Run: headless pygame with SDL's dummy video driver; simulated clock (each Clock.tick advances the game by its frame time, no real sleeping); random seed 0; keys injected as events and as key.get_pressed() state; no mouse input.
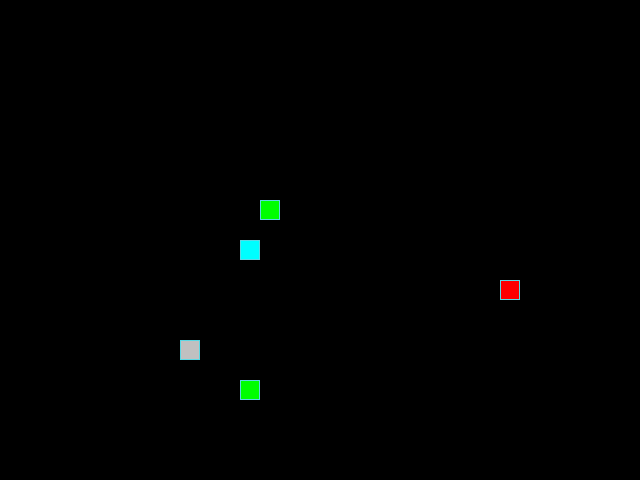
Frame 1 of 4 · flips 1–60 · no input
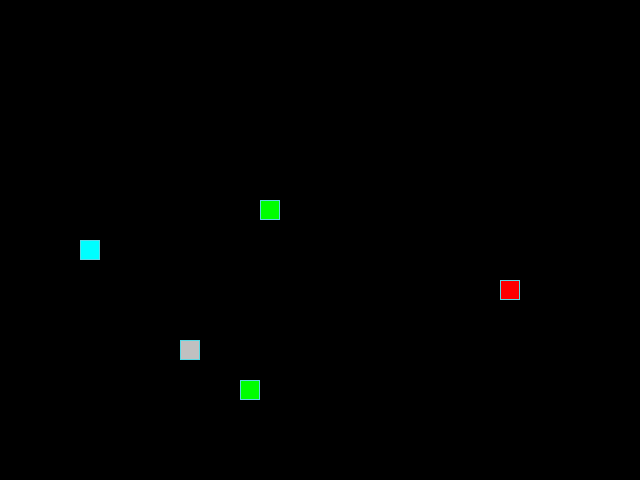
Frame 2 of 4 · flips 61–180 · tapped SPACE, RETURN · held RIGHT (→), D
Frame 3 of 4 · flips 181–300 · held DOWN (↓), S · screen unchanged from frame 2, image omitted
Frame 4 of 4 · flips 301–420 · held LEFT (←), A, UP (↑), W · screen same as frame 1, image omitted

The pygame program that drew these frames:

"""Скрипт, представляющий из себя игру Змейку.

Правила игры:
Змейка движется по полю, поедая яблоки.
Яблоки увеличивают длину змейки на 1 сегмент.
Также на поле генерируются препятствия.
Препятствия уменьшают длину змейки.
Пока змейка не столкнулась с собой, игра продолжается.
"""
from random import choice, randrange

import pygame as pg

# Константы для размеров поля и сетки:
SCREEN_WIDTH, SCREEN_HEIGHT = 640, 480
GRID_SIZE = 20
GRID_WIDTH = SCREEN_WIDTH // GRID_SIZE
GRID_HEIGHT = SCREEN_HEIGHT // GRID_SIZE

# Направления движения:
UP = (0, -1)
DOWN = (0, 1)
LEFT = (-1, 0)
RIGHT = (1, 0)

# Цвет фона - черный:
BOARD_BACKGROUND_COLOR = (0, 0, 0)

# Цвет границы ячейки
BORDER_COLOR = (93, 216, 228)

# Цвет яблока
APPLE_COLOR = (255, 0, 0)

# Цвет яда
POISON_COLOR = (0, 255, 0)

# Цвет камня
ROCK_COLOR = (192, 192, 192)

# Скорость движения змейки:
SPEED = 10

# Настройка игрового окна:
screen = pg.display.set_mode((SCREEN_WIDTH, SCREEN_HEIGHT), 0, 32)

# Заголовок окна игрового поля:
pg.display.set_caption('Змейка')

# Настройка времени:
clock = pg.time.Clock()


class GameObject:
    """Базовый класс для всех игровых объектов.

    Атрибуты:
            position: координаты объекта.
            body_color: цвет объекта.
    """

    def __init__(self):
        """Инициализатор класса.

        Задаёт значения:
            Атрибуту позиции объекта.
            Атрибуту цвета.
        """
        self.position = ((SCREEN_WIDTH // 2), (SCREEN_HEIGHT // 2))
        self.body_color = None

    def randomize_position(self, taken_spots):
        """Метод, используемый в дочерних классах.

        Создает случайные координаты объекту.
        """
        while True:
            position = (
                randrange(GRID_SIZE, SCREEN_WIDTH, GRID_SIZE),
                randrange(GRID_SIZE, SCREEN_HEIGHT, GRID_SIZE),
            )
            if position not in taken_spots:
                return position

    def draw(self):
        """Пустой метод, переопредленный в дочерних классах.

        Отрисовывает объекты на поле.
        """


class Apple(GameObject):
    """Дочерний класс GameObject.

    Отвечает за объекты удлиняющие змейку.
    Атрибуты:
            Те же, что у родителя GameObject.
    """

    def __init__(self, taken_spots):
        """Инициализатор класса.

        Задаёт значения:
            Атрибуту позиции объекта.
            Атрибуту цвета.
        Конструктор класса принимает taken_spots.
        Переменную, нужную для правильного определния позиции.
        """
        self.body_color = APPLE_COLOR
        self.position = self.randomize_position(taken_spots)

    def draw(self):
        """Метод, отрисовывающий объекты класса."""
        rect = pg.Rect(self.position, (GRID_SIZE, GRID_SIZE))
        pg.draw.rect(screen, self.body_color, rect)
        pg.draw.rect(screen, BORDER_COLOR, rect, 1)


class Barriers(GameObject):
    """Дочерний класс GameObject.

    Отвечает за объекты-препятствия.
    Атрибуты:
            Те же, что у родителя GameObject.
            Один новый атрибут.
            barrier_type: определяет тип препятствия.
    """

    def __init__(self, taken_spots):
        """Инициализатор класса.

        Задаёт значения:
            Атрибуту типа баррьера.
            Атрибуту цвета объекта.
            Атрибуту позиции объекта.
        Конструктор класса принимает taken_spots.
        Переменную, нужную для правильного определния позиции.
        """
        self.barrier_type, self.body_color = self.set_values()
        self.position = self.randomize_position(taken_spots)

    def set_values(self):
        """Метод, задающий тип и цвет объекта."""
        rock_or_posion = choice(('rock', 'poison'))
        color = POISON_COLOR if rock_or_posion == 'poison' else ROCK_COLOR
        return rock_or_posion, color

    def draw(self):
        """Метод, отрисовывающий объекты класса."""
        rect = pg.Rect(self.position, (GRID_SIZE, GRID_SIZE))
        pg.draw.rect(screen, self.body_color, rect)
        pg.draw.rect(screen, BORDER_COLOR, rect, 1)


class Snake(GameObject):
    """Дочерний класс GameObject.

    Создает объект змейку.
    Атрибуты:
            positions: Координаты сегментов змейки.
            length: Длина змейки.
            last: Координаты последнего сегмента змейки.
            direction: Направление движения.
            next_direction: Следующее направление движения.
            color_chart: Список вариантов цветов змейки.
            body_color: Цвет змейки.
    """

    def __init__(self):
        """Инициализатор класса.

        Задаёт значения:
            Атрибуту позиции объекта.
            Атрибуту позиции сегментов объекта.
            Атрибуту длины объекта.
            Атрибуту позиции последнего сегмента.
            Атрибуту направления движения.
            Атрибуту нового направления движения.
            Атрибуту вариантов цвета объекта.
            Атрибуту цвета объекта.
        """
        self.position = ((SCREEN_WIDTH // 2), (SCREEN_HEIGHT // 2))
        self.positions = [((SCREEN_WIDTH // 2), (SCREEN_HEIGHT // 2))]
        self.length = 1
        # Атрибут позиции последних сегментом переделан в список.
        # Чтобы можно было удалять несколько элементов.
        # Это нужно при столкновении с камнем.
        self.last = []
        self.direction = RIGHT
        self.next_direction = None
        self.color_chart = [
            (255, 255, 0),
            (255, 0, 255),
            (0, 0, 255),
            (0, 255, 255)
        ]
        self.body_color = self.pick_color()

    def pick_color(self):
        """Метод выбора случайного цвета змейки из color_chart."""
        return choice(self.color_chart)

    def update_direction(self):
        """Метод, обновляющий текущее направление движения."""
        if self.next_direction:
            self.direction = self.next_direction
            self.next_direction = None

    def move(self):
        """Метод движения змейки."""
        delta_x, delta_y = self.direction
        start_x, start_y = self.get_head_position()
        new_head_position = (
            (start_x + GRID_SIZE * delta_x) % SCREEN_WIDTH,
            (start_y + GRID_SIZE * delta_y) % SCREEN_HEIGHT
        )
        self.positions.insert(0, new_head_position)
        if self.length < len(self.positions):
            self.last = [self.positions.pop()]
        else:
            self.last = []

    def eat_apple(self):
        """Метод позволяющий змейке есть яблоки."""
        tail_x, tail_y = self.positions[self.length - 1]
        x_delta, y_delta = self.direction
        new_segment = (
            tail_x - (x_delta * GRID_SIZE),
            tail_y - (y_delta * GRID_SIZE)
        )
        self.positions.append(new_segment)
        self.length += 1

    def barrier_interaction(self, barrier_type):
        """Метод задает взаимодействие змейки с барьерами."""
        if barrier_type == 'poison':
            poisoned_segment = self.positions.pop()
            self.length -= 1
            self.last.append(poisoned_segment)
        else:
            self.last += self.positions
            self.positions = [self.get_head_position()]
            self.length = 1

    def draw(self):
        """Метод, отрисовывающий объекты класса."""
        if self.last:
            for position in self.last:
                last_rect = pg.Rect(position, (GRID_SIZE, GRID_SIZE))
                pg.draw.rect(screen, BOARD_BACKGROUND_COLOR, last_rect)

        head_rect = pg.Rect(self.positions[0], (GRID_SIZE, GRID_SIZE))
        pg.draw.rect(screen, self.body_color, head_rect)
        pg.draw.rect(screen, BORDER_COLOR, head_rect, 1)

    def get_head_position(self):
        """Метод, определяющий положение головы змейки."""
        return self.positions[0]

    def reset(self):
        """Метод сброса змейки в исходное состояние."""
        self.length = 1
        self.positions = [((SCREEN_WIDTH // 2), (SCREEN_HEIGHT // 2))]
        self.last = []
        self.body_color = self.pick_color()
        self.direction = choice((UP, DOWN, LEFT, RIGHT))


def handle_keys(snake):
    """Функция обработки пользовтельского ввода."""
    for event in pg.event.get():
        if event.type == pg.QUIT:
            pg.quit()
            raise SystemExit('User quit the game.')
        if event.type == pg.KEYDOWN:
            if event.key == pg.K_UP and snake.direction != DOWN:
                snake.next_direction = UP
            elif event.key == pg.K_DOWN and snake.direction != UP:
                snake.next_direction = DOWN
            elif event.key == pg.K_LEFT and snake.direction != RIGHT:
                snake.next_direction = LEFT
            elif event.key == pg.K_RIGHT and snake.direction != LEFT:
                snake.next_direction = RIGHT


def asp_bit_itself(asp):
    """Функция проверяющая не укусила змейка себя."""
    if asp.get_head_position() in asp.positions[1:]:
        asp.reset()


def update_taken_spots(asp, apple, bar_one, bar_two, bar_three):
    """Функция, обновляющая список занятых мест."""
    updated_taken_spots = []
    for position in asp.positions:
        updated_taken_spots.append(position)
    updated_taken_spots.extend([
        apple.position,
        bar_one.position,
        bar_two.position,
        bar_three.position
    ])
    return updated_taken_spots


def has_snake_eaten(asp, apple, taken_spots):
    """Функция, проверяющая не съела ли змейка яблоко.

    В случае столкновения вызывает соответсвующий метод змейки.
    """
    if apple.position == asp.get_head_position():
        asp.eat_apple()
        apple.position = apple.randomize_position(taken_spots)


def has_snake_crashed(asp, bar_one, bar_two, bar_three, taken_spots):
    """Функция, проверяющая, врезалась ли змейка в барьер.

    В случае столкновения вызывает соответсвующий метод змейки.
    """
    if asp.length > 1:
        all_barriers = [bar_one, bar_two, bar_three]
        for barrier in all_barriers:
            if barrier.position in asp.positions:
                asp.barrier_interaction(barrier.barrier_type)
                barrier.position = barrier.randomize_position(taken_spots)


def main():
    """Создаем скрипт, собирая вместе вышеописанные элементы."""
    pg.init()

    asp = Snake()
    taken_spots = [asp.position]

    apple = Apple(taken_spots)
    taken_spots += [apple.position]

    barrier_one = Barriers(taken_spots)
    taken_spots += [barrier_one.position]
    barrier_two = Barriers(taken_spots)
    taken_spots += [barrier_two.position]
    barrier_three = Barriers(taken_spots)
    taken_spots += [barrier_three.position]

    while True:
        clock.tick(SPEED)
        asp.update_direction()
        handle_keys(asp)
        asp.update_direction()
        asp.move()
        taken_spots = update_taken_spots(
            asp,
            apple,
            barrier_one,
            barrier_two,
            barrier_three
        )

        has_snake_eaten(asp, apple, taken_spots)

        has_snake_crashed(
            asp,
            barrier_one,
            barrier_two,
            barrier_three,
            taken_spots
        )

        taken_spots = update_taken_spots(
            asp,
            apple,
            barrier_one,
            barrier_two,
            barrier_three
        )

        if asp.get_head_position() in asp.positions[1:]:
            asp.reset()
            taken_spots = [asp.position]

            # Новый экзепляр не создаю, так нужна только новая позиция.
            apple.position = apple.randomize_position(taken_spots)
            taken_spots += [apple.position]

            # Создаю именно новые объекты, чтобы изменить и тип, и позицию.
            barrier_one = Barriers(taken_spots)
            taken_spots += [barrier_one.position]
            barrier_two = Barriers(taken_spots)
            taken_spots += [barrier_two.position]
            barrier_three = Barriers(taken_spots)
            taken_spots += [barrier_three.position]

            screen.fill(BOARD_BACKGROUND_COLOR)

        asp.draw()
        apple.draw()
        barrier_one.draw()
        barrier_two.draw()
        barrier_three.draw()
        pg.display.update()


if __name__ == '__main__':
    main()
